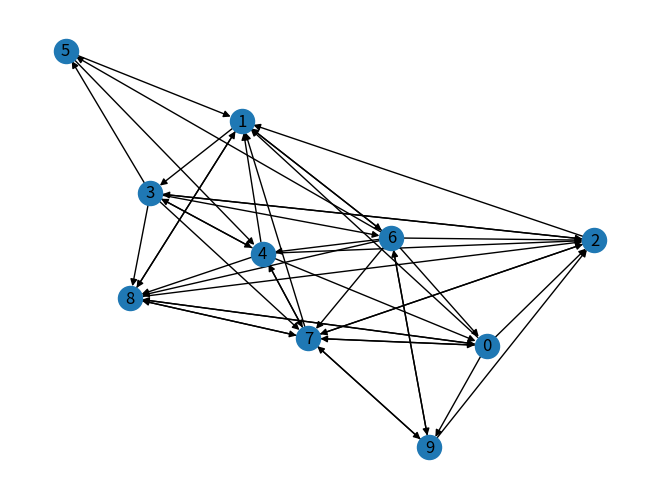

Reproduce this figure in Python.
# -*- coding: utf-8 -*-
"""
Created on Fri Apr 17 20:59:34 2020

@author: DELL
"""

import networkx as nx
import random
import matplotlib.pyplot as plt

g= nx.gnp_random_graph(10,0.5,directed=True)
nx.draw(g,with_labels=True)
x= random.choice([i for i in range(g.number_of_nodes())])
dict_count= {}
for i in range(g.number_of_nodes()):
    dict_count[i]=0

dict_count[x]= dict_count[x] +1
for i in range(100000):
    list_n = list(g.neighbors(x))
    if(len (list_n)==0):
        
        x=random.choice([i for i in range(g.number_of_nodes())])
        dict_count[x]= dict_count[x] +1
    else:
        x=random.choice(list_n)
        dict_count[x]= dict_count[x] +1
        
p=nx.pagerank(g)
print(p)
print(dict_count)
